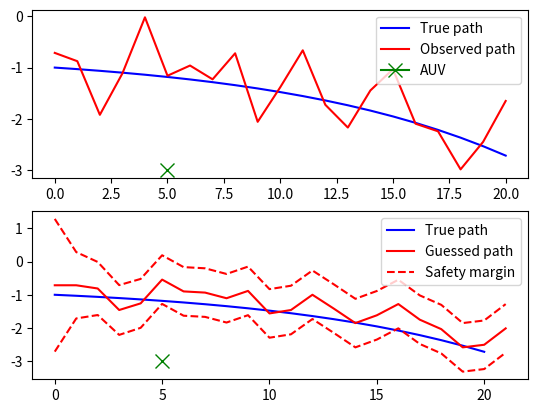

Source code (Python):
import itertools
import matplotlib.pyplot as plt
import numpy as np

np.random.seed(1000007)

def generate_impulses(length, min_impulse, max_impulse):
    return np.random.uniform(min_impulse, max_impulse, length)

# state transision model
F = 1.0
f_b = 0.05
# control-input model
B = 0.1
B_b = 0.02
Q = 0.0 # process noise
def transition(x, u):
    """
    Transitions the model to the next hidden state
    :param x: previous previous state
    :param u: control input
    """
    return F * x + f_b + B * x + B_b + np.random.normal(0, Q)

# observation model
H = 1
R = 0.5
def observe(x):
    """
    Observe state x
    :param x: hidden state
    :param R: process noise
    """
    return H * x + np.random.normal(0, R)

# generate data
min_impulse = -1.0
max_impulse = -1.0
length = 20
initial_state = -1
impulses = generate_impulses(length, min_impulse, max_impulse)

hidden = np.array(list(itertools.accumulate(impulses, transition, initial=initial_state)))
observed = np.array(list(map(observe, hidden)))

# kalman filter prediction model
F_k = 1.0
Q_k = 1.0
def predict_state(x_km1_km1):
    """
    a-priori state estimation
    """
    return F_k * x_km1_km1
def predict_covariance(P_km1_km1):
    """
    a-priori covariance
    """
    return F_k * P_km1_km1 * F_k + Q_k

H_k = 1.0
R_k = 1.0
def innovation_residual(z_k, x_km1_km1):
    return z_k - H_k * predict_state(x_km1_km1)
def innovation_covariance(P_km1_km1):
    return H_k * predict_covariance(P_km1_km1) * H_k + R_k
def optimal_kalman_gain(P_km1_km1):
    return predict_covariance(P_km1_km1) * H_k * (1/innovation_covariance(predict_covariance(P_km1_km1)))

def update_state(x_km1_km1, P_km1_km1, z_k):
    return predict_state(x_km1_km1) + optimal_kalman_gain(predict_covariance(P_km1_km1)) * innovation_residual(z_k, x_km1_km1)
def update_covaraince(P_km1_km1):
    return (1 - optimal_kalman_gain(predict_covariance(P_km1_km1)) * H_k) * predict_covariance(P_km1_km1)

def kalman_step(x_km1_km1__P_km1_km1, z_k):
    x_km1_km1, P_km1_km1 = x_km1_km1__P_km1_km1
    x_k_k = update_state(x_km1_km1, P_km1_km1, z_k)
    P_k_k = update_covaraince(P_km1_km1)

    return x_k_k, P_k_k


# infer true state
x_0 = observed[0]   # intial mean is inital observation
P_0 = 2             # unit variance FTW!

infered_states, infered_vars = zip(*itertools.accumulate(observed, kalman_step, initial=(x_0, P_0)))
infered_states = np.array(infered_states)
infered_vars = np.array(infered_vars)

# plot

plt.subplot(2, 1, 1)
true_path, = plt.plot(hidden, c='b')
observed_path, = plt.plot(observed, c='r')
AUV, = plt.plot(5.0, -3.0, marker='x', markersize=10, color="green")
plt.legend([true_path, observed_path, AUV], ['True path', 'Observed path', 'AUV'])

plt.subplot(2, 1, 2)
true_path, = plt.plot(hidden, c='b')
guessed_path, = plt.plot(infered_states, c='r')
safety_margin, = plt.plot(infered_states + infered_vars, 'r--')
plt.plot(infered_states - infered_vars, 'r--')
AUV = plt.plot(5.0, -3.0, marker='x', markersize=10, color="green")
plt.legend([true_path, guessed_path, safety_margin, AUV], ['True path', 'Guessed path', 'Safety margin', 'AUV'])

plt.show()
